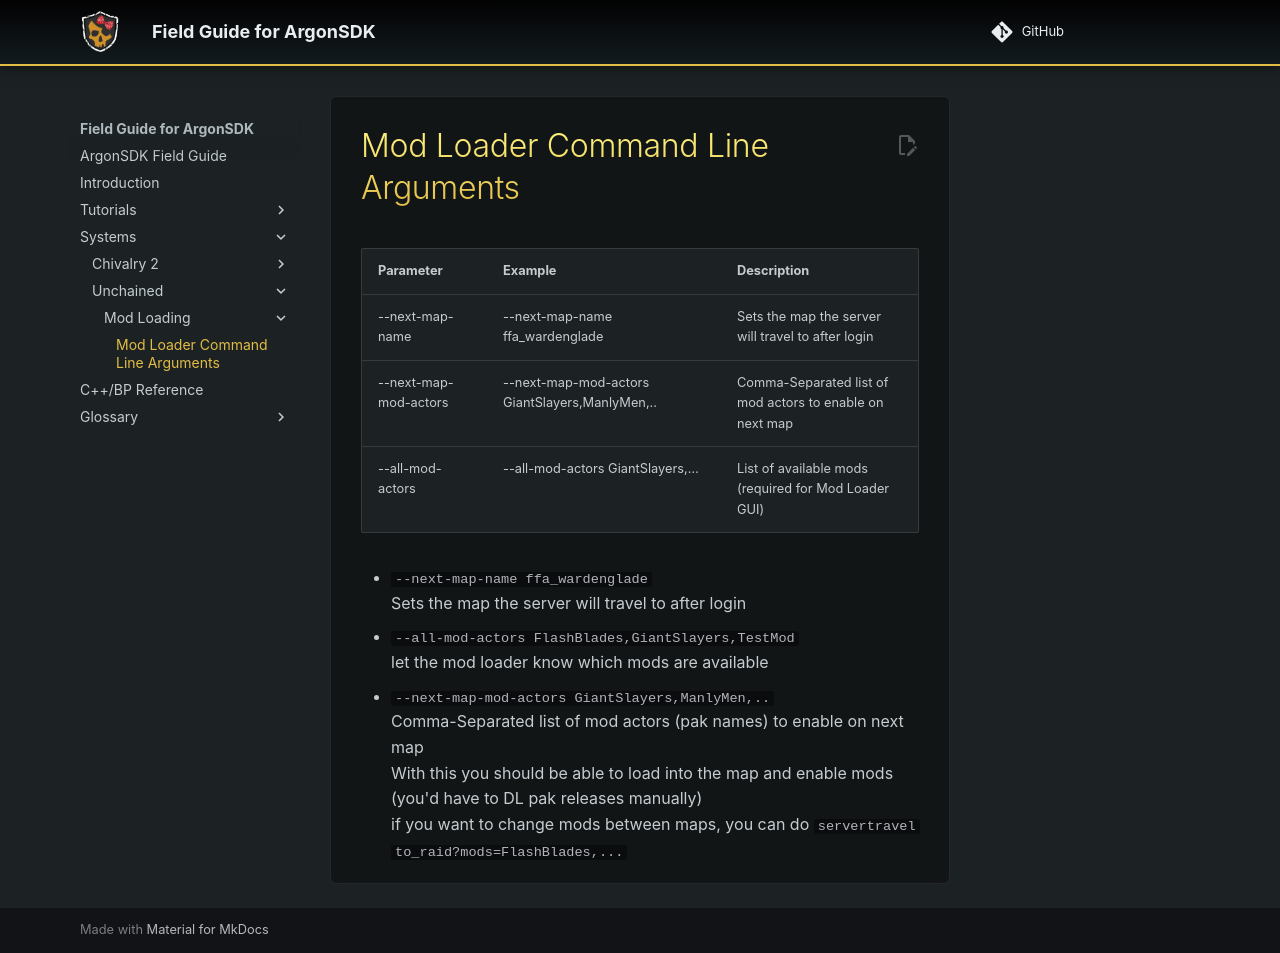

repository: Knutschbert/ArgonSDK-FieldGuide · page: Systems/Unchained/ModLoading/Mod Loader Command Line Arguments/index.html · generator: mkdocs

| Parameter             | Example                                        | Description                                              |
| --------------------- | ---------------------------------------------- | -------------------------------------------------------- |
| --next-map-name       | --next-map-name ffa_wardenglade                | Sets the map the server will travel to after login       |
| --next-map-mod-actors | --next-map-mod-actors GiantSlayers,ManlyMen,.. | Comma-Separated list of mod actors to enable on next map |
| --all-mod-actors      | --all-mod-actors GiantSlayers,…                | List of available mods (required for Mod Loader GUI)     | 


-  `--next-map-name ffa_wardenglade`
    Sets the map the server will travel to after login      
- `--all-mod-actors FlashBlades,GiantSlayers,TestMod`
  let the mod loader know which mods are available
- `--next-map-mod-actors GiantSlayers,ManlyMen,..`
    Comma-Separated list of mod actors (pak names) to enable on next map
With this you should be able to load into the map and enable mods (you'd have to DL pak releases manually)
if you want to change mods between maps, you can do `servertravel to_raid?mods=FlashBlades,...`
